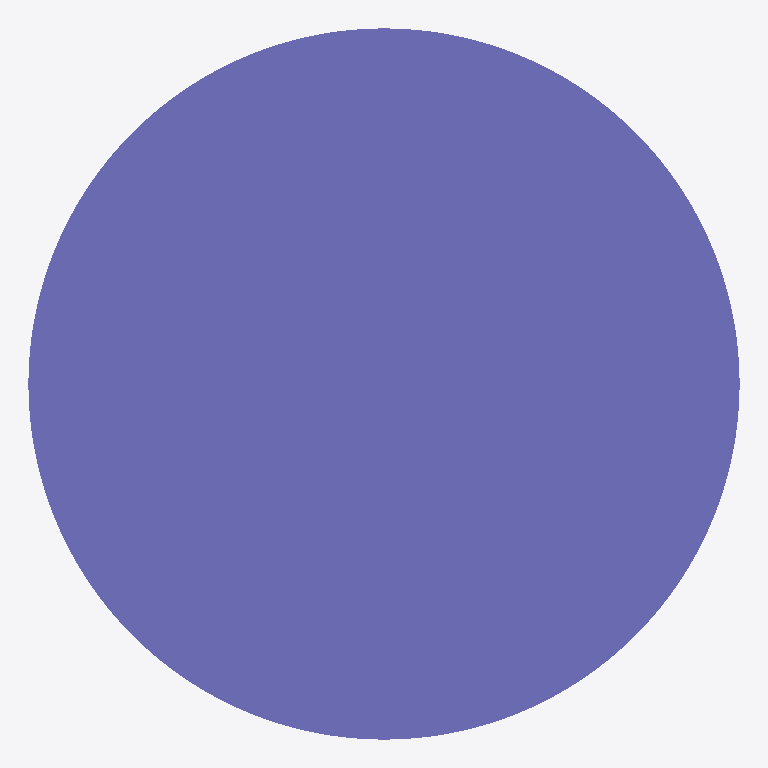
Plan cut of the same IFC building model at storey 'Default Building Storey' (level 0.00 m, cut at 1.40 m), seen from above with north up, elements coloured by IFC class: 1 column (violet). Cut surfaces are drawn darker.
Extent 450.0 m × 450.0 m × 3500.0 m (x, y, z). Storeys (1): Default Building Storey at 0.00 m. Elements (1): 1 IfcColumn.

HEADER;
FILE_DESCRIPTION(('ViewDefinition [CoordinationView]'),'2;1');
FILE_NAME('/Users/macbook/Desktop/BIM/data/rst_advanced/IfcColumn15.ifc','2018-08-31T00:12:22-0400',('Unknown Author','info@ifctoolsproject.com'),('Unknown Organization'),'IFC Tools Project - IFC2x3 Java Toolbox','IFC2x3 Java Toolbox 2.0','Unknown Authorizer');
FILE_SCHEMA(('IFC2X3'));
ENDSEC;
DATA;
#49=IFCPROJECT('1P5ZosOhP439_zh5EP_TF7',#41,'Default Project','Description of Default Project',$,$,$,(#44),#48);
#51=IFCBUILDING('2_7tceDl12sQPHXRkgofGy',#41,'Default Building','Description',$,#50,$,$,.ELEMENT.,$,$,$);
#52=IFCBUILDINGSTOREY('2Ip2PAUoH9$g9WlNACePBH',#41,'Default Building Storey','Description',$,#50,$,$,.ELEMENT.,$);
#1=IFCCOLUMN('18YHwga450Mw4Fy6M5t_B7',#2,'M_Concrete-Round-Column:450mm:122492',$,'450mm',#3,#4,'122492');
ENDSEC;
